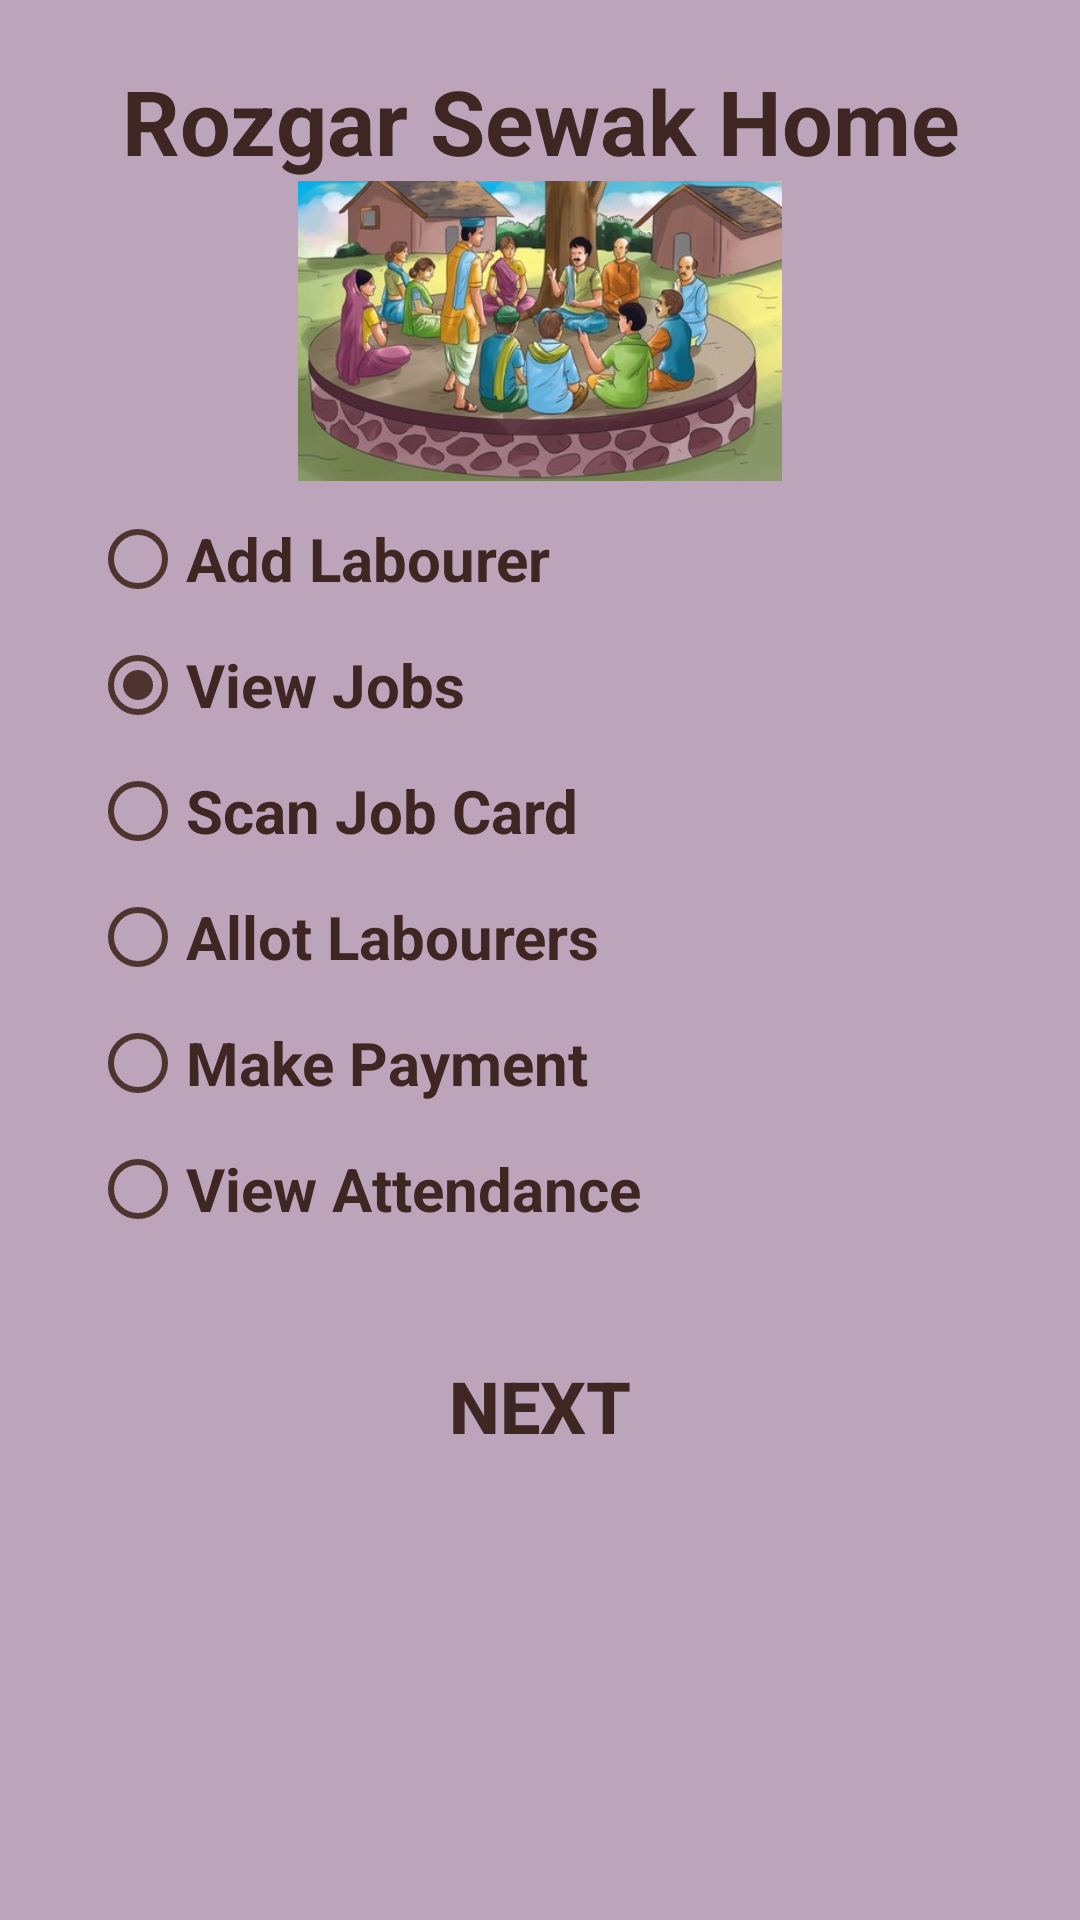

Write the Android layout XML for this screen, with the resource values it uses.
<!-- AndroidManifest.xml: application theme AppTheme -->
<!-- res/layout/activity_rozgarsewak_homescreen.xml -->
<ScrollView xmlns:android="http://schemas.android.com/apk/res/android"
    android:layout_width="match_parent"
    android:layout_height="match_parent"
    android:fillViewport="true">

    <LinearLayout xmlns:android="http://schemas.android.com/apk/res/android"
        android:layout_width="match_parent"
        android:layout_height="match_parent"
        android:background="@color/background"
        android:orientation="vertical"
        android:padding="20dp">
        <TextView
            android:layout_width="match_parent"
            android:layout_height="wrap_content"
            android:gravity="center"
            android:text="@string/ROZGARSEWAK_HOME"
            android:textSize="30sp"
            android:textColor="@color/primary_text"
            android:textStyle="bold"
            />

        <ImageView
            android:id="@+id/imageView7"
            android:layout_width="wrap_content"
            android:layout_height="100dp"
            android:layout_gravity="center"
            android:src="@drawable/sewak" />

        <RadioGroup
            android:id="@+id/options"
            android:layout_width="match_parent"
            android:layout_height="wrap_content"
            android:layout_margin="10dp"
            android:layout_marginTop="20dp"
            android:orientation="vertical">

            <RadioButton
                android:buttonTint="@color/colorAccent"
                android:textColor="@color/primary_text"
                android:id="@+id/addlabourer"
                android:layout_width="match_parent"
                android:layout_height="wrap_content"
                android:layout_marginBottom="10dp"
                android:checked="true"
                android:text="@string/ADD_LABOURER"
                android:textSize="20sp"
                android:textStyle="bold" />

            <RadioButton
                android:buttonTint="@color/colorAccent"
                android:textColor="@color/primary_text"
                android:id="@+id/viewjobs"
                android:layout_width="match_parent"
                android:layout_height="wrap_content"
                android:layout_marginBottom="10dp"
                android:checked="true"
                android:text="@string/VIEW_JOBS"
                android:textSize="20sp"
                android:textStyle="bold" />

            <RadioButton
                android:buttonTint="@color/colorAccent"
                android:textColor="@color/primary_text"
                android:id="@+id/scanjobcard"
                android:layout_width="match_parent"
                android:layout_height="wrap_content"
                android:layout_marginBottom="10dp"
                android:text="@string/SCAN_JOBCARD"
                android:textSize="20sp"
                android:textStyle="bold" />

            <RadioButton
                android:buttonTint="@color/colorAccent"
                android:textColor="@color/primary_text"
                android:id="@+id/allotment"
                android:layout_width="match_parent"
                android:layout_height="wrap_content"
                android:layout_marginBottom="10dp"
                android:text="@string/ALLOT_LABOURERS"
                android:textSize="20sp"
                android:textStyle="bold" />



            <RadioButton
                android:buttonTint="@color/colorAccent"
                android:textColor="@color/primary_text"
                android:id="@+id/payment"
                android:layout_width="match_parent"
                android:layout_height="wrap_content"
                android:layout_marginBottom="10dp"
                android:text="@string/MAKE_PAYMENT"
                android:textSize="20sp"
                android:textStyle="bold" />



            <RadioButton
                android:buttonTint="@color/colorAccent"
                android:textColor="@color/primary_text"
                android:id="@+id/viewAttendance"
                android:layout_width="match_parent"
                android:layout_height="wrap_content"
                android:layout_marginBottom="10dp"
                android:text="@string/VIEW_ATTENDANCE"
                android:textSize="20sp"
                android:textStyle="bold" />

        </RadioGroup>

        <Button
            style="@style/ButtonStyle"
            android:layout_marginTop="10dp"
            android:onClick="next"
            android:text="@string/NEXT"

            />

    </LinearLayout>
</ScrollView>
<!-- resources referenced by this layout -->
<resources>
  <color name="background">#bca4ba</color>
  <color name="colorAccent">#4e342e</color>
  <color name="primary_text">#3e2723</color>
  <!-- drawable sewak: jpg bitmap (drawable, 53624 bytes) -->
  <string name="ADD_LABOURER">Add Labourer</string>
  <string name="ALLOT_LABOURERS">Allot Labourers</string>
  <string name="MAKE_PAYMENT">Make Payment</string>
  <string name="NEXT">Next</string>
  <string name="ROZGARSEWAK_HOME">Rozgar Sewak Home</string>
  <string name="SCAN_JOBCARD">Scan Job Card</string>
  <string name="VIEW_ATTENDANCE">View Attendance</string>
  <string name="VIEW_JOBS">View Jobs</string>
  <style name="ButtonStyle">
          <item name="android:layout_width">match_parent</item>
          <item name="android:layout_height">wrap_content</item>
          <item name="android:gravity">center</item>
          <item name="android:background">@drawable/button_selector</item>
          <item name="android:textStyle">bold</item>
          <item name="android:textColor">@color/buttonTextColor</item>
          <item name="android:textSize">24sp</item>
          <item name="android:padding">10dp</item>
      </style>
  <style name="AppTheme" parent="Theme.AppCompat.Light.DarkActionBar">
          
          <item name="colorPrimary">@color/colorPrimary</item>
          <item name="colorPrimaryDark">@color/colorPrimaryDark</item>
          <item name="colorAccent">@color/colorAccent</item>
      </style>
  <color name="buttonTextColor">#3e2723</color>
  <color name="colorPrimary">#8d6e63</color>
  <color name="colorPrimaryDark">#5d4037</color>
</resources>
